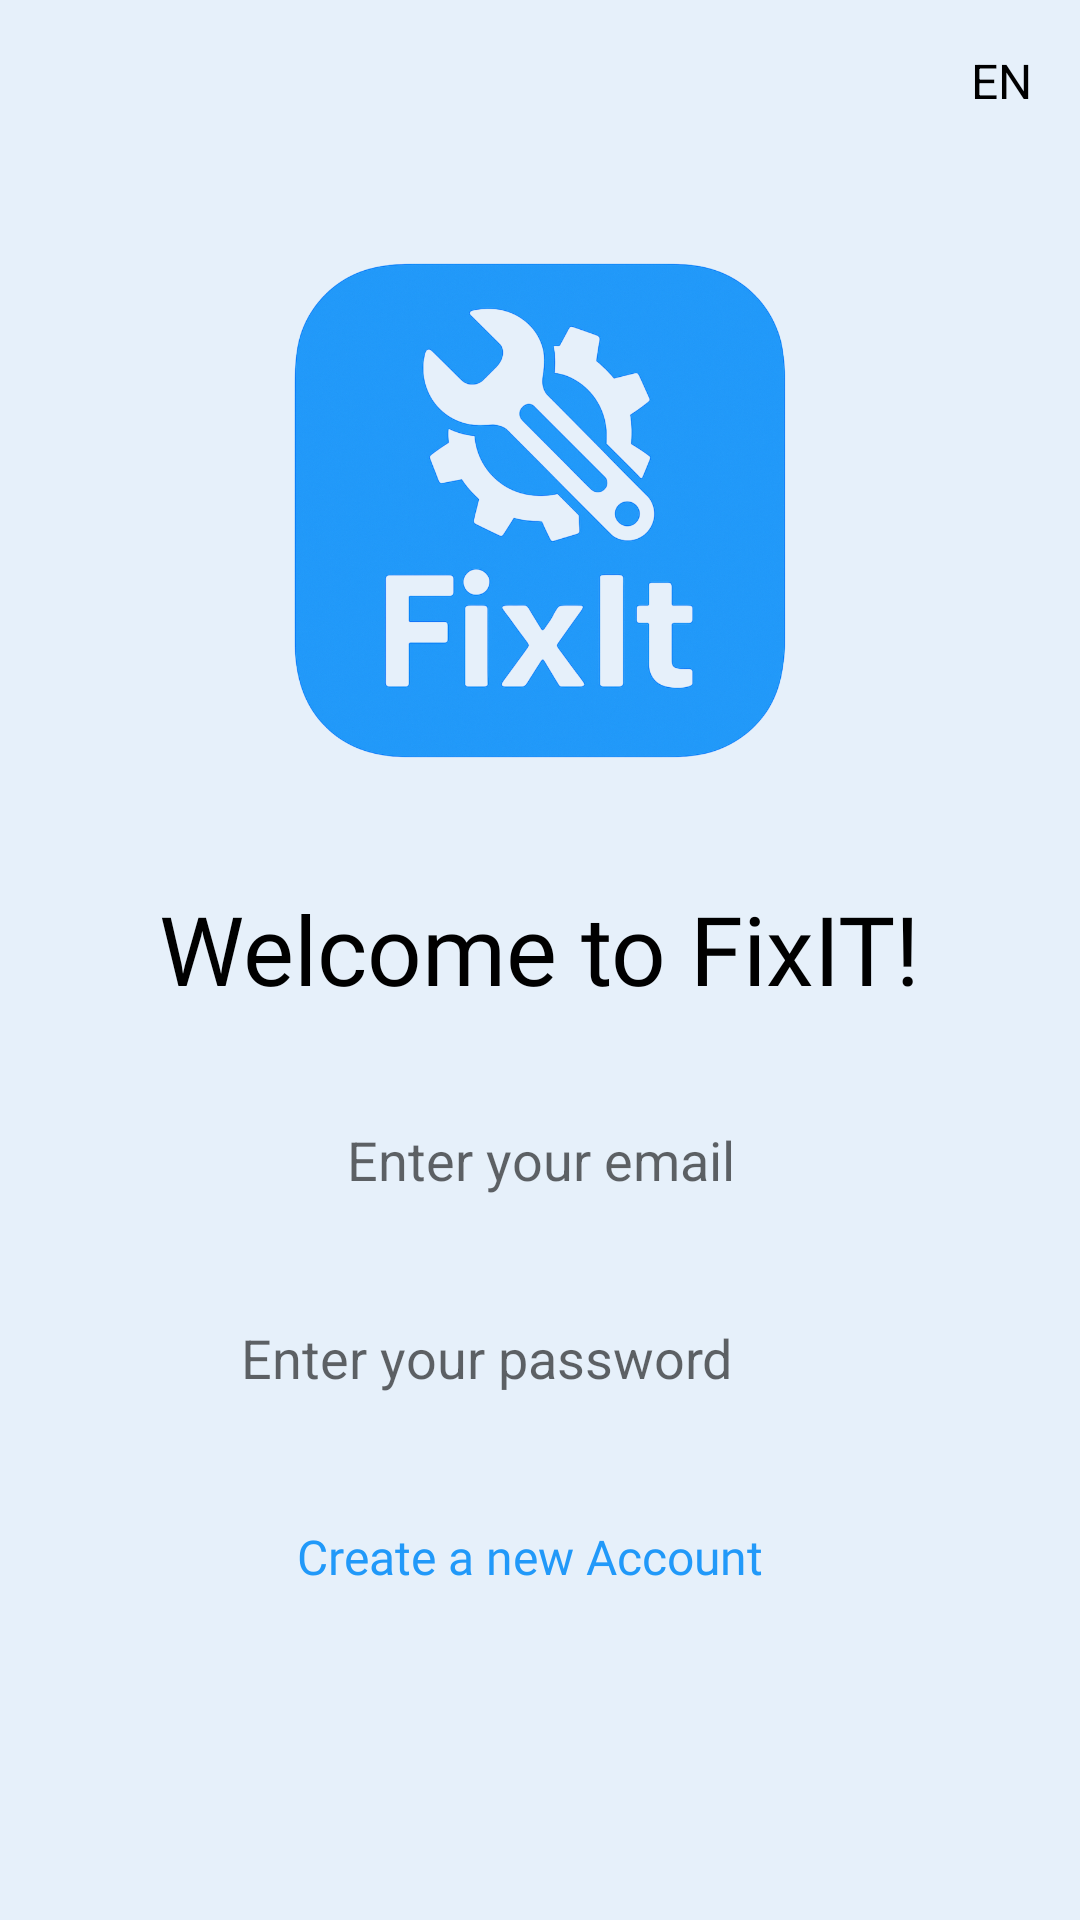

This screen was rendered from an Android layout file. Write that file and the resources it references.
<!-- AndroidManifest.xml: application theme Theme.FixIt -->
<!-- res/layout/activity_login.xml -->
<?xml version="1.0" encoding="utf-8"?>
<androidx.constraintlayout.widget.ConstraintLayout xmlns:android="http://schemas.android.com/apk/res/android"
    xmlns:app="http://schemas.android.com/apk/res-auto"
    xmlns:tools="http://schemas.android.com/tools"
    android:fitsSystemWindows="true"
    android:layout_width="match_parent"
    android:layout_height="match_parent"
    android:background="#E6F0FA"
    android:padding="8dp"
    tools:context=".LoginActivity">

    <TextView
        android:id="@+id/languageSelector"
        android:layout_width="wrap_content"
        android:layout_height="wrap_content"
        android:layout_marginTop="8dp"
        android:layout_marginEnd="8dp"
        android:text="@string/change_languague"
        android:textColor="#000000"
        android:textSize="16sp"
        app:layout_constraintEnd_toEndOf="parent"
        app:layout_constraintTop_toTopOf="parent" />

    <ImageView
        android:id="@+id/logo"
        android:layout_width="204dp"
        android:layout_height="201dp"
        android:layout_marginTop="32dp"
        android:contentDescription="FixIt Logo"
        android:src="@drawable/fixit_logo"
        app:layout_constraintEnd_toEndOf="parent"
        app:layout_constraintStart_toStartOf="parent"
        app:layout_constraintTop_toBottomOf="@id/languageSelector" />

    <TextView
        android:id="@+id/textView"
        android:layout_width="wrap_content"
        android:layout_height="wrap_content"
        android:layout_marginTop="24dp"
        android:fontFamily="@font/rem"
        android:lineSpacingExtra="24sp"
        android:text="@string/welcome_login"
        android:textColor="#000000"
        android:textSize="32sp"
        android:typeface="serif"
        app:layout_constraintEnd_toEndOf="parent"
        app:layout_constraintStart_toStartOf="parent"
        app:layout_constraintTop_toBottomOf="@id/logo" />

    <EditText
        android:id="@+id/emailField"
        android:layout_width="0dp"
        android:layout_height="50dp"
        android:layout_marginStart="32dp"
        android:layout_marginTop="24dp"
        android:layout_marginEnd="32dp"
        android:background="@drawable/rounded_textfield"
        android:hint="@string/email_hint"
        android:padding="12dp"
        android:textAlignment="center"
        app:layout_constraintEnd_toEndOf="parent"
        app:layout_constraintStart_toStartOf="parent"
        app:layout_constraintTop_toBottomOf="@id/textView" />

    <RelativeLayout
        android:id="@+id/relativeLayout3"
        android:layout_width="0dp"
        android:layout_height="50dp"
        android:layout_marginStart="32dp"
        android:layout_marginTop="16dp"
        android:layout_marginEnd="32dp"
        app:layout_constraintEnd_toEndOf="parent"
        app:layout_constraintStart_toStartOf="parent"
        app:layout_constraintTop_toBottomOf="@id/emailField">

        <EditText
            android:id="@+id/passwordField"
            android:layout_width="match_parent"
            android:layout_height="match_parent"
            android:background="@drawable/rounded_textfield"
            android:hint="@string/password_hint"
            android:inputType="textPassword"
            android:padding="12dp"
            android:paddingEnd="48dp"
            android:textAlignment="center" />

        <ImageView
            android:id="@+id/showPasswordButton"
            android:layout_width="24dp"
            android:layout_height="24dp"
            android:layout_alignParentEnd="true"
            android:layout_centerVertical="true"
            android:layout_marginEnd="12dp"
            android:contentDescription="Mostrar palavra-passe"
            android:src="@drawable/ic_eye" />
    </RelativeLayout>

    <Button
        android:id="@+id/loginButton"
        android:layout_width="331dp"
        android:layout_height="50dp"
        android:layout_marginStart="48dp"
        android:layout_marginTop="537dp"
        android:layout_marginEnd="24dp"
        android:layout_marginBottom="136dp"
        android:background="@drawable/rounded_button"
        android:text="@string/login"
        android:textColor="#FFFFFF"
        app:layout_constraintBottom_toBottomOf="parent"
        app:layout_constraintEnd_toEndOf="parent"
        app:layout_constraintHorizontal_bias="1.0"
        app:layout_constraintStart_toStartOf="parent"
        app:layout_constraintTop_toTopOf="parent"
        app:layout_constraintVertical_bias="1.0" />

    <TextView
        android:id="@+id/goToRegisterText"
        android:layout_width="wrap_content"
        android:layout_height="wrap_content"
        android:layout_marginTop="12dp"
        android:fontFamily="@font/roboto"
        android:text="@string/createaccount_hint"
        android:textColor="#2199F9"
        android:textSize="16sp"
        app:layout_constraintEnd_toEndOf="parent"
        app:layout_constraintHorizontal_bias="0.483"
        app:layout_constraintStart_toStartOf="parent"
        app:layout_constraintTop_toBottomOf="@id/loginButton" />

</androidx.constraintlayout.widget.ConstraintLayout>
<!-- resources referenced by this layout -->
<resources>
  <!-- drawable fixit_logo: png bitmap (drawable, 922112 bytes) -->
  <!-- drawable rounded_button (drawable) -->
  <shape xmlns:android="http://schemas.android.com/apk/res/android"
      android:shape="rectangle">
  
      <solid android:color="#2199F9"/>
      <corners android:radius="12dp"/>
  </shape>
  <string name="change_languague">EN</string>
  <string name="createaccount_hint">Create a new Account</string>
  <string name="email_hint">Enter your email</string>
  <string name="login">Login</string>
  <string name="password_hint">Enter your password</string>
  <string name="welcome_login">Welcome to FixIT!</string>
  <style name="Theme.FixIt" parent="Theme.MaterialComponents.DayNight.NoActionBar">
          
          <item name="colorPrimary">#2199F9</item> 
          <item name="colorPrimaryVariant">#1976D2</item> 
          <item name="colorOnPrimary">#FFFFFF</item>
  
          <item name="colorSecondary">#2199F9</item>
          <item name="colorOnSecondary">#FFFFFF</item>
  
          
          <item name="android:windowBackground">@color/light_blue</item>
  
          
          <item name="android:forceDarkAllowed" tools:targetApi="q">true</item>
      </style>
  <color name="light_blue">#E6F0FA</color>
</resources>
